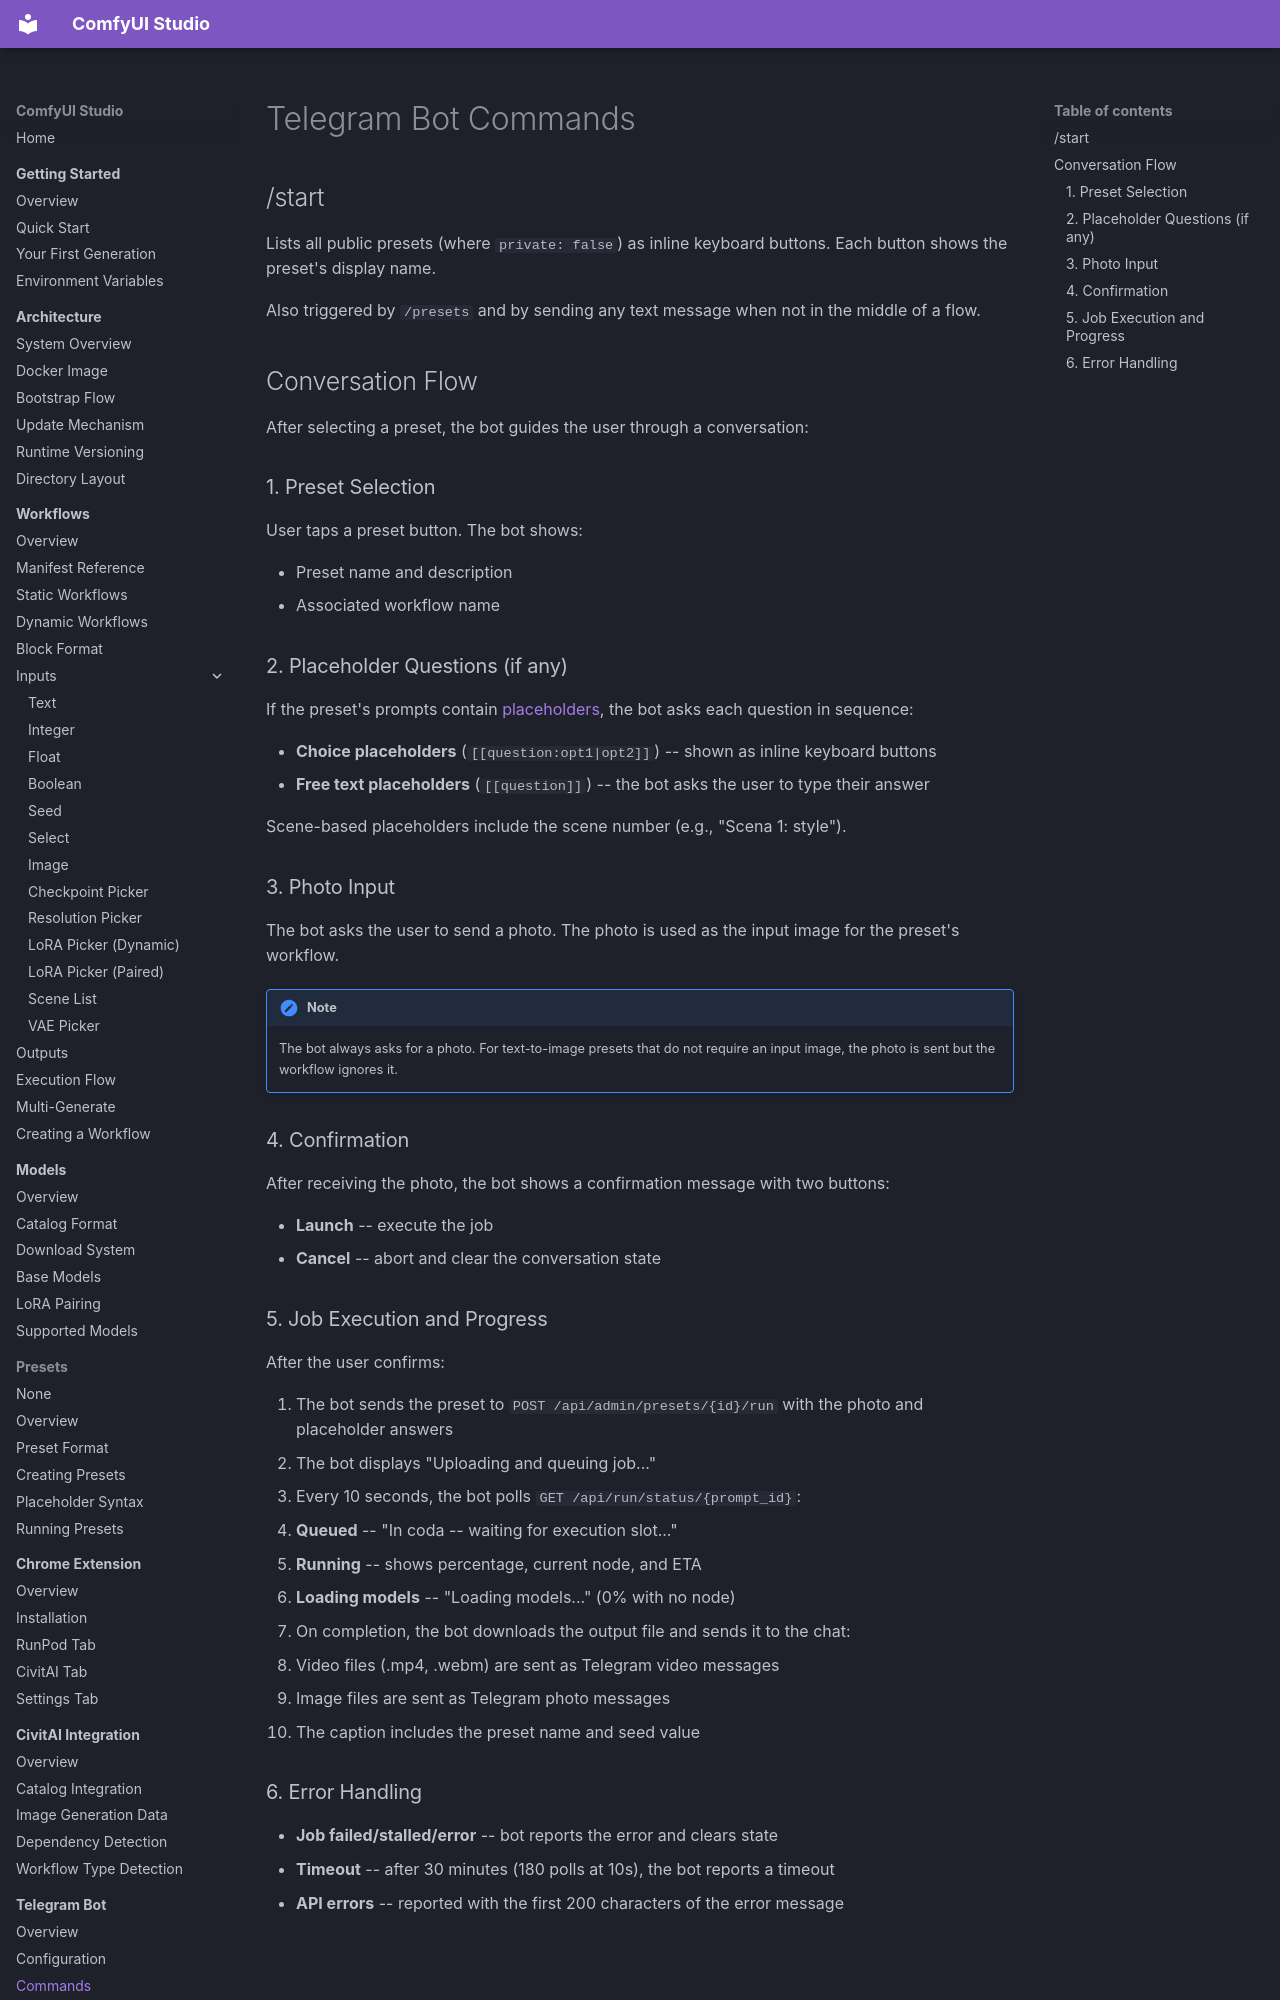

repository: diego-devita/comfyui-studio · page: telegram/commands/index.html · generator: mkdocs

# Telegram Bot Commands

## /start

Lists all public presets (where `private: false`) as inline keyboard buttons. Each button shows the preset's display name.

Also triggered by `/presets` and by sending any text message when not in the middle of a flow.

## Conversation Flow

After selecting a preset, the bot guides the user through a conversation:

### 1. Preset Selection

User taps a preset button. The bot shows:

- Preset name and description
- Associated workflow name

### 2. Placeholder Questions (if any)

If the preset's prompts contain [placeholders](../presets/placeholders.md), the bot asks each question in sequence:

- **Choice placeholders** (`[[question:opt1|opt2]]`) -- shown as inline keyboard buttons
- **Free text placeholders** (`[[question]]`) -- the bot asks the user to type their answer

Scene-based placeholders include the scene number (e.g., "Scena 1: style").

### 3. Photo Input

The bot asks the user to send a photo. The photo is used as the input image for the preset's workflow.

!!! note
    The bot always asks for a photo. For text-to-image presets that do not require an input image, the photo is sent but the workflow ignores it.

### 4. Confirmation

After receiving the photo, the bot shows a confirmation message with two buttons:

- **Launch** -- execute the job
- **Cancel** -- abort and clear the conversation state
